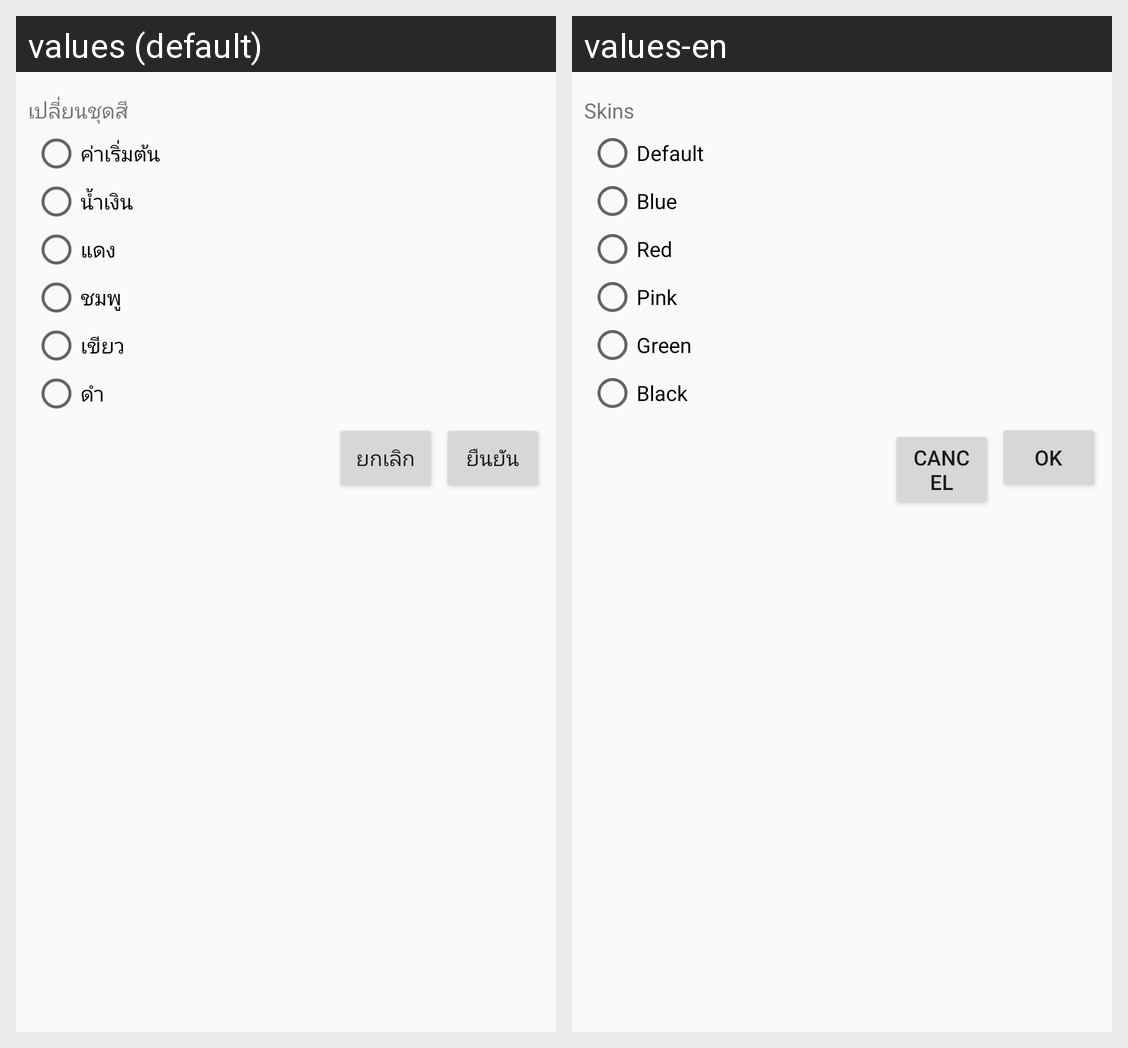

Translations of the strings shown on this Android screen, per locale in the grid:
Android screen res/layout/theme_setup.xml rendered under 2 locales, left to right: values (default), values-en. Device: Nexus 5 (rendered at 1080×1920; each locale shown at half size, 540×960, under a caption strip naming it); theme Theme.AppCompat.Light.
Strings drawn on this screen, with the default value and each locale's value (text and hints the layout hard-codes, and strings that could not be matched under every locale, appear in the picture but are not listed):

SetupTheme
  values: เปลี่ยนชุดสี
  values-en: Skins

Default
  values: ค่าเริ่มต้น
  values-en: Default

Blue
  values: น้ำเงิน
  values-en: Blue

Red
  values: แดง
  values-en: Red

Pink
  values: ชมพู
  values-en: Pink

Green
  values: เขียว
  values-en: Green

Black
  values: ดำ
  values-en: Black

Cancel
  values: ยกเลิก
  values-en: Cancel

Submit
  values: ยืนยัน
  values-en: OK
